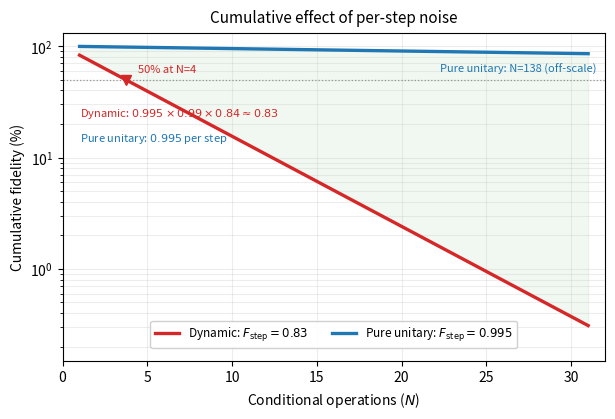

Reproduce this figure in Python. (Note: this script raises an exception after producing the figure.)
"""Figure 4: Cumulative fidelity decay with per-step noise annotations."""
import os

import matplotlib
matplotlib.use('Agg')
import matplotlib.pyplot as plt
import numpy as np

RED = '#d62728'
BLUE = '#1f77b4'
GRAY = '#666666'

fig, ax = plt.subplots(figsize=(7.0, 4.25))

N = np.arange(1, 32)
dynamic = 0.83 ** N * 100
unitary = 0.995 ** N * 100

ax.semilogy(N, dynamic, color=RED, linewidth=2.4,
            label=r'Dynamic: $F_{\rm step}=0.83$')
ax.semilogy(N, unitary, color=BLUE, linewidth=2.4,
            label=r'Pure unitary: $F_{\rm step}=0.995$')
ax.fill_between(N, dynamic, unitary, color='#7fbf7b', alpha=0.10)

N50_dynamic = np.log(0.5) / np.log(0.83)
N50_unitary = np.log(0.5) / np.log(0.995)
ax.axhline(50, color=GRAY, linestyle=':', linewidth=0.9, alpha=0.65)
ax.plot(N50_dynamic, 50, 'v', color=RED, markersize=7, zorder=4)
ax.text(N50_dynamic + 0.7, 56, f'50% at N={N50_dynamic:.0f}',
        fontsize=8, color=RED, va='bottom')
ax.text(31.5, 56, f'Pure unitary: N={N50_unitary:.0f} (off-scale)',
        fontsize=8, color=BLUE, ha='right', va='bottom')

ax.text(1.0, 25, r'Dynamic: $0.995 \times 0.99 \times 0.84 \approx 0.83$',
        fontsize=8, color=RED, va='center')
ax.text(1.0, 15, r'Pure unitary: $0.995$ per step',
        fontsize=8, color=BLUE, va='center')

ax.set_xlabel(r'Conditional operations ($N$)', fontsize=10)
ax.set_ylabel('Cumulative fidelity (%)', fontsize=10)
ax.set_xlim(0, 32)
ax.set_ylim(0.15, 130)
ax.set_title('Cumulative effect of per-step noise', fontsize=11, pad=8)
ax.legend(fontsize=8.5, loc='lower center', bbox_to_anchor=(0.5, 0.02),
          ncol=2, framealpha=0.92)
ax.grid(True, alpha=0.22, which='both')

output_dir = os.path.dirname(os.path.abspath(__file__))
fig.savefig(os.path.join(output_dir, 'fig4_noise_budget.pdf'), dpi=300,
            bbox_inches='tight')
fig.savefig(os.path.join(output_dir, 'fig4_noise_budget.png'), dpi=300,
            bbox_inches='tight')
print('Saved fig4_noise_budget')
